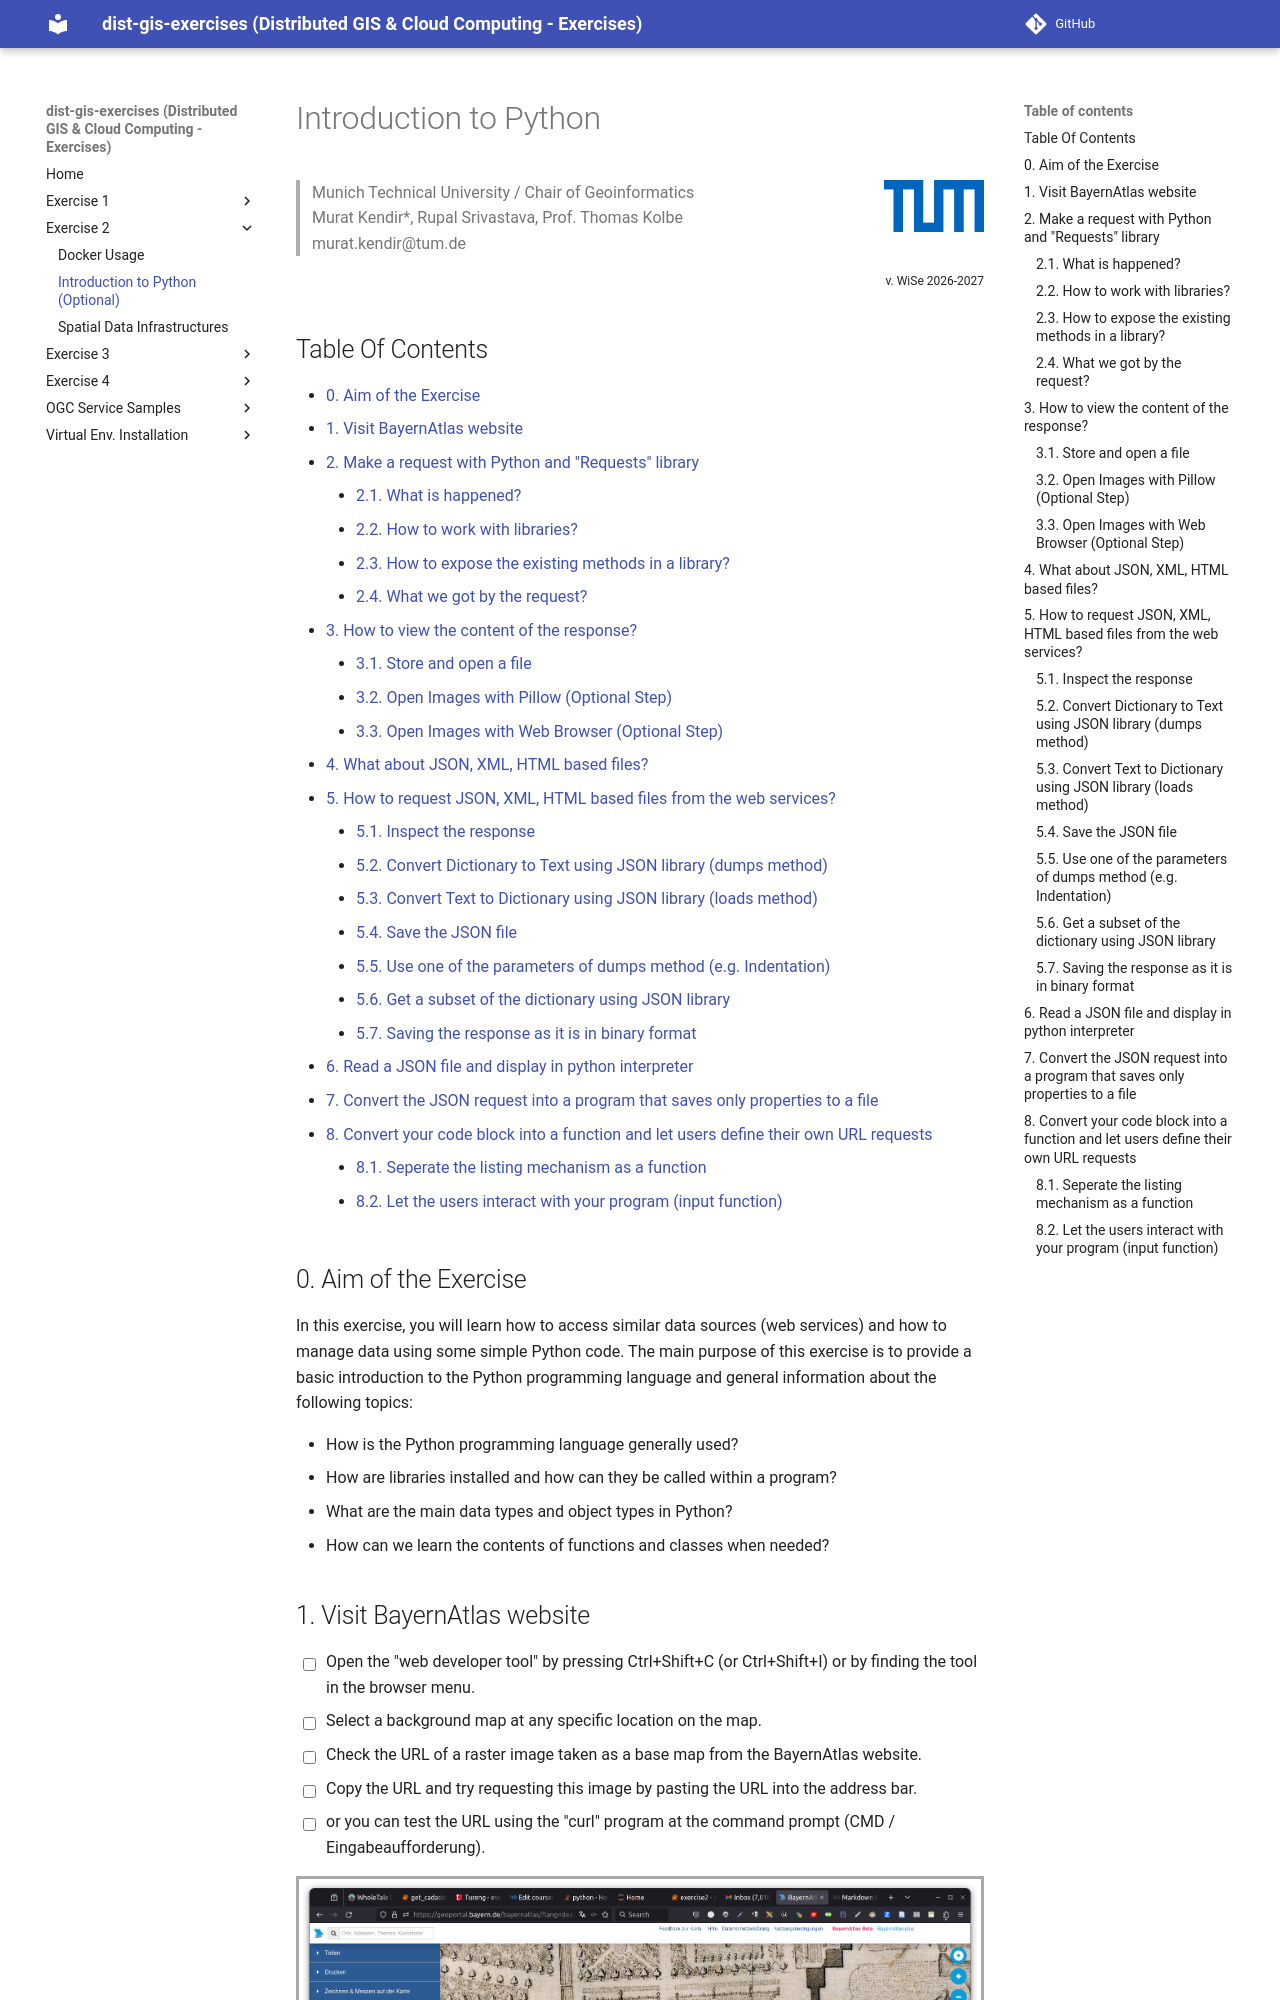

repository: muratkendir/dist-gis-exercises · page: intro_python/index.html · generator: mkdocs

#  Introduction to Python

<img align="right" width=100 height=190 src="../images/TUM_Logo_blau_rgb_p.png"/>

<blockquote>
Munich Technical University / Chair of Geoinformatics <br> 
Murat Kendir*, Rupal Srivastava, Prof. Thomas Kolbe <br> 
murat.kendir@tum.de
</blockquote>

<div align="right" style="font-size:0.75em;">v. WiSe 2026-2027</div>

## Table Of Contents

- [0. Aim of the Exercise](#0-aim-of-the-exercise)
- [1. Visit BayernAtlas website](#1-visit-bayernatlas-website)
- [2. Make a request with Python and "Requests" library](#2-make-a-request-with-python-and-requests-library)
    - [2.1. What is happened?](#21-what-is-happened)
    - [2.2. How to work with libraries?](#22-how-to-work-with-libraries)
    - [2.3. How to expose the existing methods in a library?](#23-how-to-expose-the-existing-methods-in-a-library)
    - [2.4. What we got by the request?](#24-what-we-got-by-the-request)
- [3. How to view the content of the response?](#3-how-to-view-the-content-of-the-response)
    - [3.1. Store and open a file](#31-store-and-open-a-file)
    - [3.2. Open Images with Pillow (Optional Step)](#32-open-images-with-pillow-optional-step)
    - [3.3. Open Images with Web Browser (Optional Step)](#33-open-images-with-web-browser-optional-step)
- [4. What about JSON, XML, HTML based files?](#4-what-about-json-xml-html-based-files)
- [5. How to request JSON, XML, HTML based files from the web services?](#5-how-to-request-json-xml-html-based-files-from-the-web-services)
    - [5.1. Inspect the response](#51-inspect-the-response)
    - [5.2. Convert Dictionary to Text using JSON library (dumps method)](#52-convert-dictionary-to-text-using-json-library-dumps-method)
    - [5.3. Convert Text to Dictionary using JSON library (loads method)](#53-convert-text-to-dictionary-using-json-library-loads-method)
    - [5.4. Save the JSON file](#54-save-the-json-file)
    - [5.5. Use one of the parameters of dumps method (e.g. Indentation)](#55-use-one-of-the-parameters-of-dumps-method-eg-indentation)
    - [5.6. Get a subset of the dictionary using JSON library](#56-get-a-subset-of-the-dictionary-using-json-library)
    - [5.7. Saving the response as it is in binary format](#57-saving-the-response-as-it-is-in-binary-format)
- [6. Read a JSON file and display in python interpreter](#6-read-a-json-file-and-display-in-python-interpreter)
- [7. Convert the JSON request into a program that saves only properties to a file](#7-convert-the-json-request-into-a-program-that-saves-only-properties-to-a-file)
- [8. Convert your code block into a function and let users define their own URL requests](#8-convert-your-code-block-into-a-function-and-let-users-define-their-own-url-requests)
    - [8.1. Seperate the listing mechanism as a function](#81-seperate-the-listing-mechanism-as-a-function)
    - [8.2. Let the users interact with your program (input function)](#82-let-the-users-interact-with-your-program-input-function)
